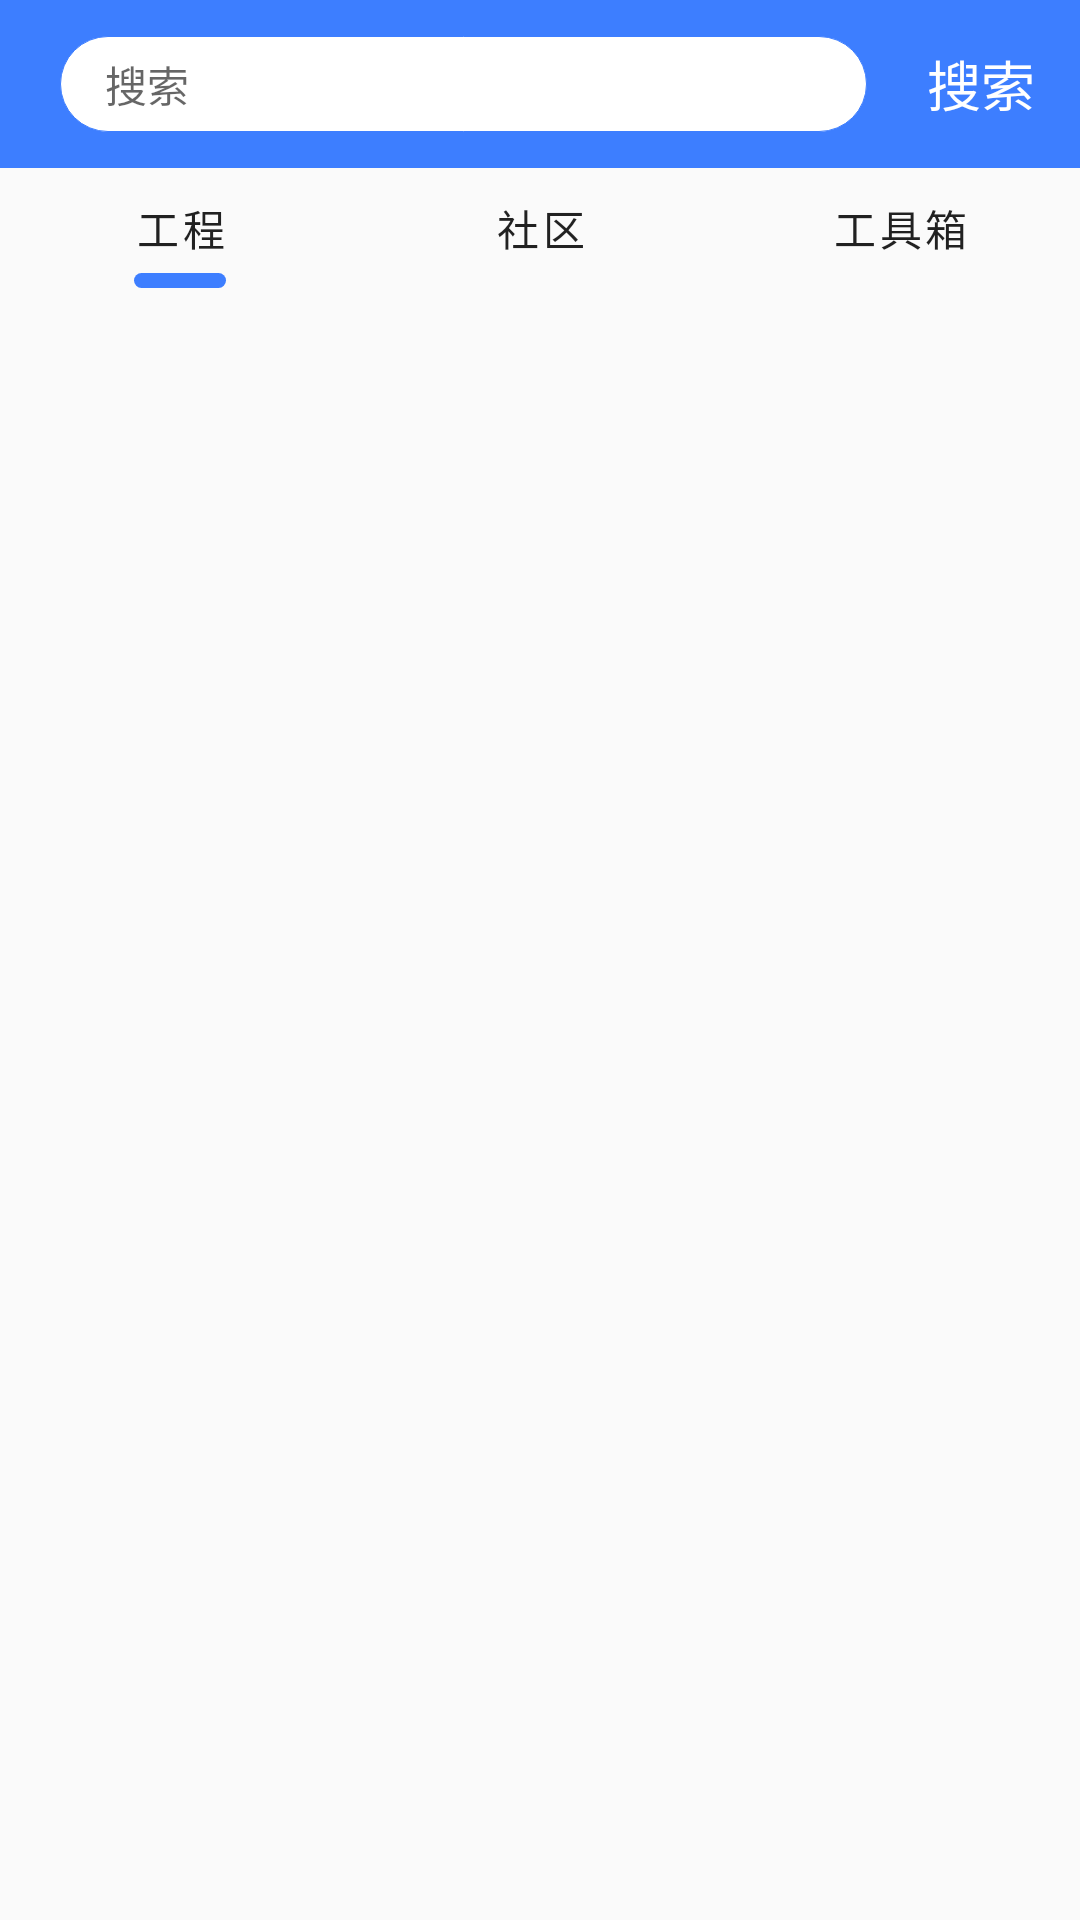

Reconstruct the res/layout file that produces this screen, plus the resources it refers to.
<!-- AndroidManifest.xml: application theme Theme.MobileScanner -->
<!-- res/layout/fragment_search.xml -->
<?xml version="1.0" encoding="utf-8"?>
<androidx.constraintlayout.widget.ConstraintLayout
    xmlns:android="http://schemas.android.com/apk/res/android"
    xmlns:app="http://schemas.android.com/apk/res-auto"
    xmlns:tools="http://schemas.android.com/tools"
    android:layout_width="match_parent"
    android:layout_height="match_parent">
    <LinearLayout
        android:id="@+id/searchBar"
        android:orientation="horizontal"
        android:background="@color/color1"
        android:layout_width="match_parent"
        android:layout_height="?attr/actionBarSize"
        app:layout_constraintTop_toTopOf="parent"
        >
        <EditText
            android:id="@+id/searchEditText"
            android:hint="@string/search_hint"
            android:textSize="@dimen/body1"
            android:background="@drawable/login_edit_text_shape"
            android:layout_marginVertical="12dp"
            android:layout_marginHorizontal="20dp"
            android:paddingStart="15dp"
            android:layout_weight="1"
            android:layout_width="0dp"
            android:layout_height="match_parent"
            />
        <TextView
            android:id="@+id/searchButton"
            android:text="@string/search_hint"
            android:textSize="@dimen/head3"
            android:textColor="@color/white"
            android:layout_marginEnd="15dp"
            android:layout_gravity="center"
            android:layout_width="wrap_content"
            android:layout_height="wrap_content"
            />
    </LinearLayout>
    <com.google.android.material.tabs.TabLayout
        android:id="@+id/searchTabLayout"
        app:tabIndicator="@drawable/tab_indicator"
        app:tabIndicatorHeight="5dp"
        app:tabIndicatorFullWidth="false"
        app:tabIndicatorColor="@color/color1"
        app:tabTextAppearance="@style/Theme.MobileScanner.TabLayout"
        app:tabRippleColor="@android:color/transparent"
        android:layout_width="match_parent"
        android:layout_height="40dp"
        app:layout_constraintTop_toBottomOf="@id/searchBar"
        >
        <com.google.android.material.tabs.TabItem
            android:text="@string/project"
            android:layout_width="match_parent"
            android:layout_height="wrap_content"
            />
        <com.google.android.material.tabs.TabItem
            android:text="@string/community"
            android:layout_width="match_parent"
            android:layout_height="wrap_content"
            />
        <com.google.android.material.tabs.TabItem
            android:text="@string/tools"
            android:layout_width="match_parent"
            android:layout_height="wrap_content"
            />
    </com.google.android.material.tabs.TabLayout>
    <androidx.viewpager2.widget.ViewPager2
        android:id="@+id/searchViewPager"
        android:layout_width="match_parent"
        android:layout_height="0dp"
        app:layout_constraintTop_toBottomOf="@id/searchTabLayout"
        app:layout_constraintBottom_toBottomOf="parent"
        />
</androidx.constraintlayout.widget.ConstraintLayout>
<!-- resources referenced by this layout -->
<resources>
  <color name="color1">#3D7EFF</color>
  <color name="white">#FFFFFFFF</color>
  <dimen name="body1">14sp</dimen>
  <dimen name="head3">18sp</dimen>
  <!-- drawable login_edit_text_shape (drawable) -->
  <?xml version="1.0" encoding="utf-8"?>
  <shape xmlns:android="http://schemas.android.com/apk/res/android" android:shape="rectangle">
      <stroke android:color="@color/color1" android:width="1px"/>
      <corners android:radius="20dp"/>
      <solid android:color="@color/white"/>
  </shape>
  <!-- drawable tab_indicator (drawable) -->
  <?xml version="1.0" encoding="utf-8"?>
  <shape xmlns:android="http://schemas.android.com/apk/res/android" android:shape="rectangle">
      <solid android:color="@color/color1"/>
      <corners android:radius="10dp"/>
  </shape>
  <string name="community">社区</string>
  <string name="project">工程</string>
  <string name="search_hint">搜索</string>
  <string name="tools">工具箱</string>
  <style name="Theme.MobileScanner.TabLayout" parent="TextAppearance.AppCompat.Widget.ActionBar.Title">
          <item name="android:textSize">@dimen/body1</item>
      </style>
  <style name="Theme.MobileScanner" parent="Theme.MaterialComponents.Light.NoActionBar.Bridge">
          <item name="colorPrimary">@android:color/transparent</item>
          <item name="colorPrimaryVariant">@android:color/transparent</item>
          <item name="colorOnPrimary">@color/white</item>
          <item name="android:statusBarColor">@color/color1</item>
          <item name="colorAccent">@color/color1</item>
          <item name="cornerFamily">rounded</item>
          <item name="cornerSize">50%</item>
      </style>
</resources>
